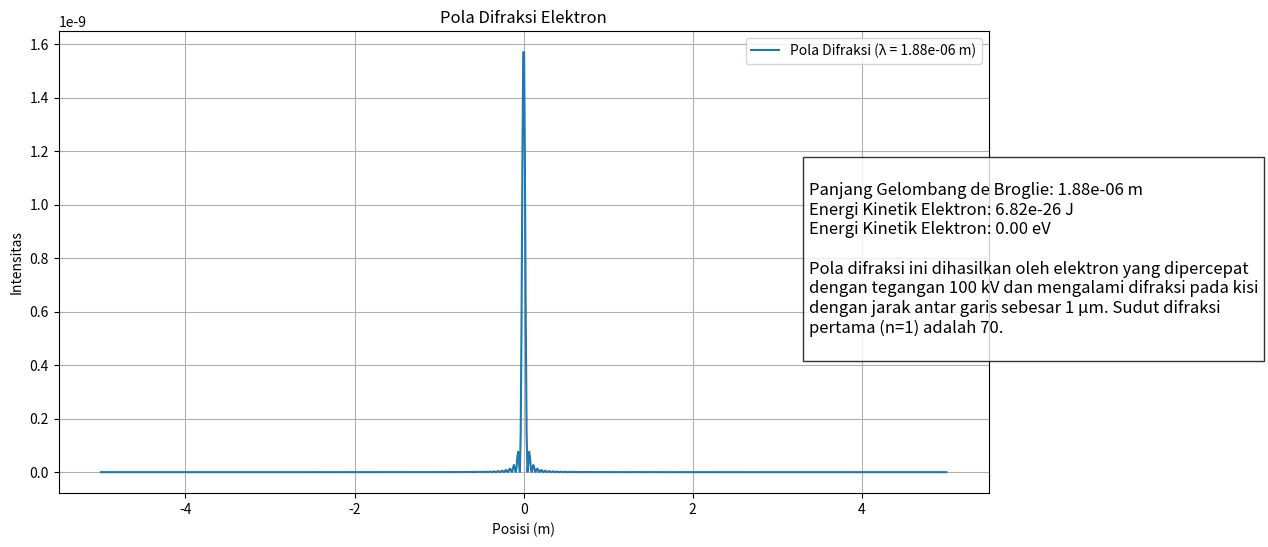

Recreate this plot in Python.
import numpy as np
import matplotlib.pyplot as plt

# Konstanta
h = 6.626e-34  # Konstanta Planck (Joule detik)
e = 1.602e-19  # Muatan elektron (Coulomb)
m_e = 9.11e-31  # Massa elektron (kg)
V = 100e3  # Tegangan percepatan (volt), 100 kV
d = 1e-6  # Jarak antar garis kisi (m)
theta_1_deg = 70  # Sudut difraksi pertama (derajat)

# Menghitung panjang gelombang (λ) menggunakan persamaan Bragg
theta_1_rad = np.radians(theta_1_deg)  # Mengubah sudut ke radian
lambda_broglie = 2 * d * np.sin(theta_1_rad)  # Panjang gelombang

# Menghitung momentum elektron (p)
p = h / lambda_broglie

# Menghitung energi kinetik (E_k)
E_k = p**2 / (2 * m_e)

# Menghitung energi dalam eV
E_k_eV = E_k / e  # Energi dalam eV

# Output hasil perhitungan
print(f"Panjang gelombang de Broglie: {lambda_broglie:.2e} m")
print(f"Energi Kinetik Elektron: {E_k:.2e} J")
print(f"Energi Kinetik Elektron: {E_k_eV:.2f} eV")

# Membuat visualisasi pola difraksi
x = np.linspace(-5, 5, 1000)
y = np.sinc(x / lambda_broglie)**2  # Fungsi sinc untuk pola difraksi

# Membuat plot dengan ukuran lebih kecil
fig, ax = plt.subplots(figsize=(12, 6))

# Menampilkan grafik pola difraksi
ax.plot(x, y, label=f"Pola Difraksi (λ = {lambda_broglie:.2e} m)")
ax.set_title("Pola Difraksi Elektron")
ax.set_xlabel("Posisi (m)")
ax.set_ylabel("Intensitas")
ax.legend()
plt.grid(True)

# Menambahkan teks penjelasan di samping grafik
text = f"""
Panjang Gelombang de Broglie: {lambda_broglie:.2e} m
Energi Kinetik Elektron: {E_k:.2e} J
Energi Kinetik Elektron: {E_k_eV:.2f} eV

Pola difraksi ini dihasilkan oleh elektron yang dipercepat
dengan tegangan 100 kV dan mengalami difraksi pada kisi
dengan jarak antar garis sebesar 1 μm. Sudut difraksi
pertama (n=1) adalah {theta_1_deg}.
"""

# Menambahkan teks di samping grafik
fig.text(0.75, 0.5, text, ha='left', va='center', fontsize=12, bbox=dict(facecolor='white', alpha=0.8, edgecolor='black'))

# Menampilkan grafik dan teks
plt.show()
